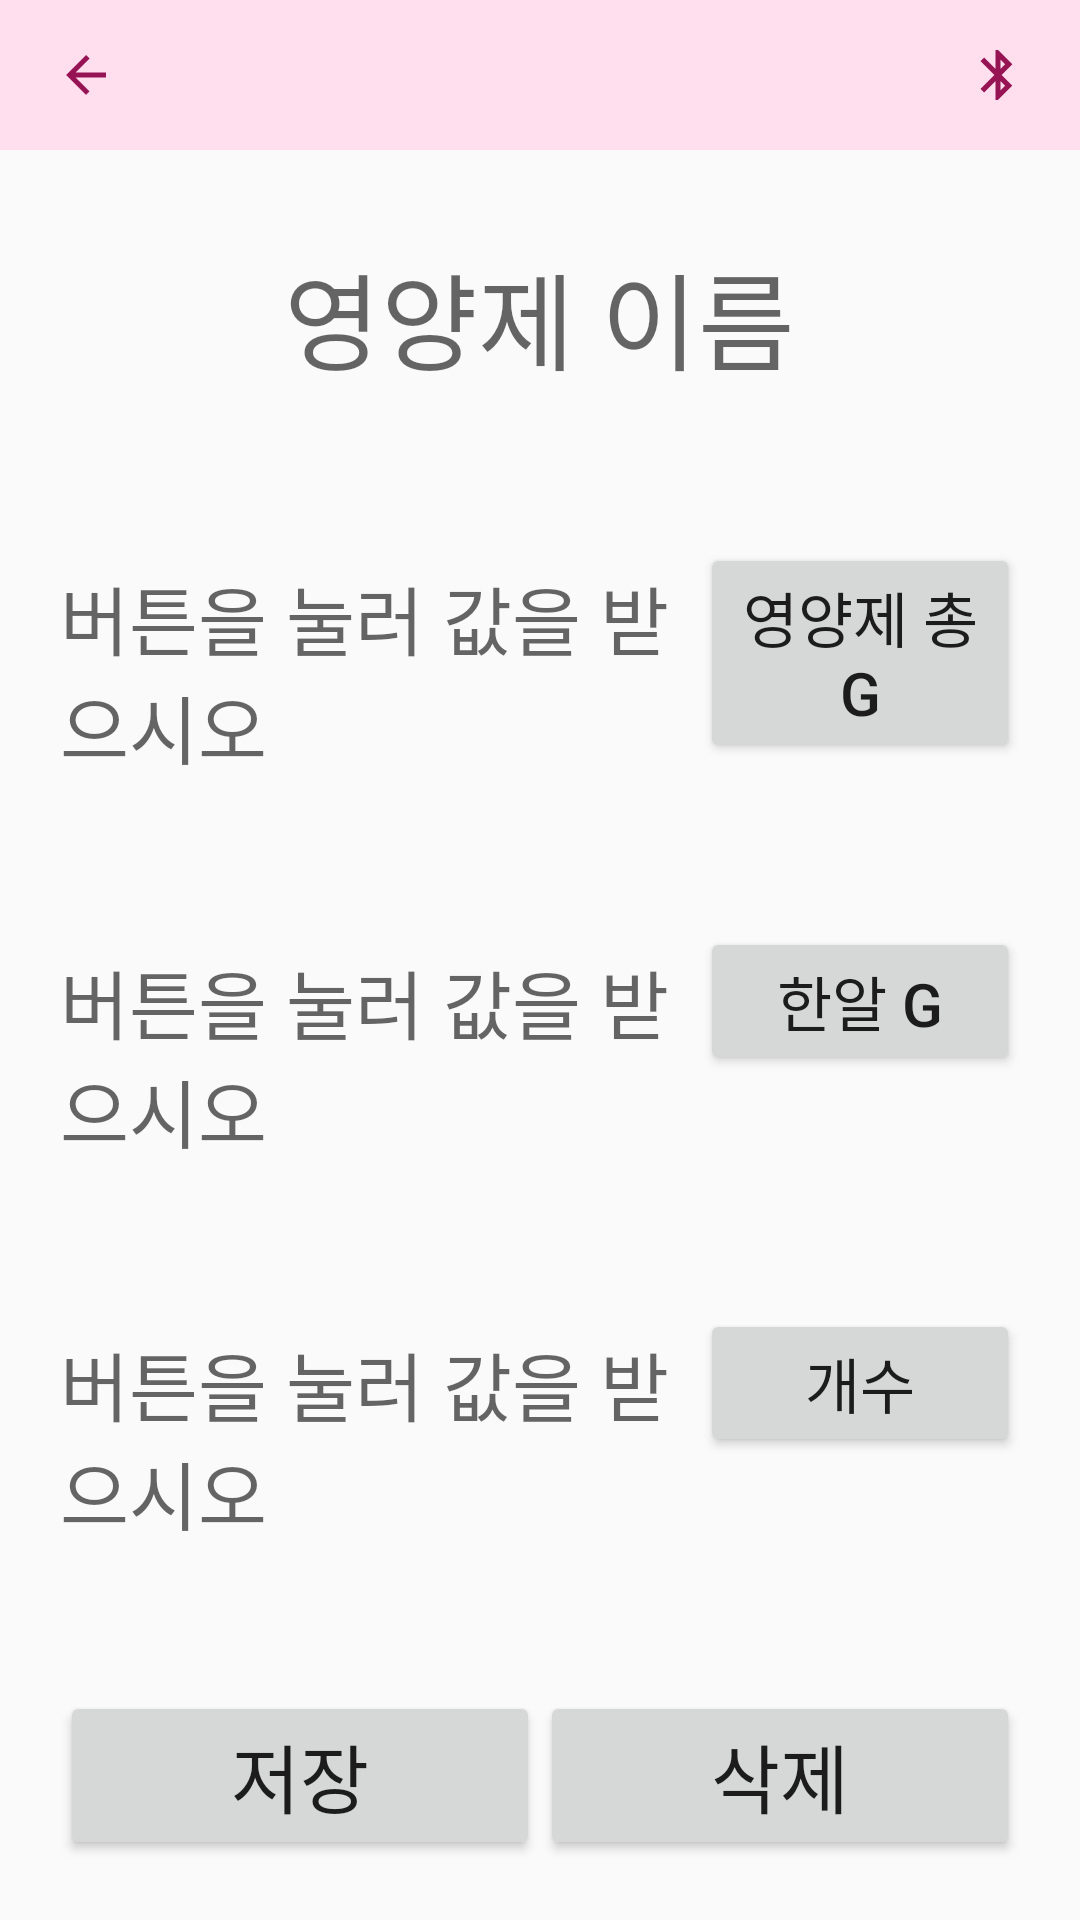

Here is an Android app screen rendered from its layout file. Give the layout XML and the strings, colors and styles it references.
<!-- AndroidManifest.xml: application theme AppTheme -->
<!-- res/layout/fragment_editnut.xml -->
<?xml version="1.0" encoding="utf-8"?>
<android.support.design.widget.CoordinatorLayout
    xmlns:android="http://schemas.android.com/apk/res/android"
    android:layout_width="match_parent"
    android:layout_height="match_parent">

    <RelativeLayout
        android:layout_width="match_parent"
        android:layout_height="match_parent">
        <RelativeLayout
            android:layout_width="match_parent"
            android:layout_height="wrap_content"
            android:id="@+id/relLayout1">
            <include layout = "@layout/snippet_nuteditbar"/>
        </RelativeLayout>

        <LinearLayout
            android:layout_width="match_parent"
            android:layout_height="match_parent"
            android:layout_below="@id/relLayout1"
            android:id="@+id/relLayout2"
            android:orientation="vertical">
            <TextView
                android:layout_width="wrap_content"
                android:layout_height="wrap_content"
                android:layout_gravity="center"
                android:layout_marginTop="30dp"
                android:layout_marginBottom="30dp"
                android:textSize="35sp"
                android:hint="영양제 이름"
                android:textColor="@color/black"
                android:id="@+id/tvName"/>
            <LinearLayout
                android:layout_width="match_parent"
                android:layout_height="match_parent"
                android:orientation="vertical"
                android:layout_margin="20dp">

                <LinearLayout
                    android:layout_width="match_parent"
                    android:layout_height="wrap_content"
                    android:layout_weight="1"
                    android:orientation="horizontal">

                    <TextView
                        android:id="@+id/fullGram_text"
                        android:layout_width="match_parent"
                        android:layout_height="wrap_content"
                        android:layout_weight="2"
                        android:textSize="25dp"
                        android:textColor="@color/black"
                        android:hint="버튼을 눌러 값을 받으시오" />

                    <Button
                        android:id="@+id/fullGram"
                        android:layout_width="match_parent"
                        android:layout_height="wrap_content"
                        android:layout_weight="4"
                        android:textSize="20dp"
                        android:text="영양제 총g" />
                </LinearLayout>

                <LinearLayout
                    android:layout_width="match_parent"
                    android:layout_height="wrap_content"
                    android:orientation="horizontal"
                    android:layout_weight="1">
                    <TextView
                        android:id="@+id/oneGram_text"
                        android:layout_width="match_parent"
                        android:layout_height="wrap_content"
                        android:layout_weight="2"
                        android:textSize="25dp"
                        android:textColor="@color/black"
                        android:hint="버튼을 눌러 값을 받으시오"/>
                    <Button
                        android:id="@+id/oneGram"
                        android:layout_width="match_parent"
                        android:layout_height="wrap_content"
                        android:layout_weight="4"
                        android:textSize="20dp"
                    android:text="한알 G"/>

                </LinearLayout>

                <LinearLayout
                    android:layout_width="match_parent"
                    android:layout_height="wrap_content"
                    android:orientation="horizontal"
                    android:layout_weight="1">
                    <TextView
                        android:id="@+id/nutritionNum_text"
                        android:layout_width="match_parent"
                        android:layout_height="wrap_content"
                        android:layout_weight="2"
                        android:textSize="25dp"
                        android:textColor="@color/black"
                        android:hint="버튼을 눌러 값을 받으시오"/>
                    <Button
                        android:id="@+id/nutritionNum"
                        android:layout_width="match_parent"
                        android:layout_height="wrap_content"
                        android:layout_weight="4"
                        android:textSize="20dp"
                        android:text="개수" />

                </LinearLayout>
                <LinearLayout
                    android:layout_width="match_parent"
                    android:layout_height="wrap_content"
                    android:layout_weight="0">

                    <Button
                        android:id="@+id/saveSetup"
                        android:layout_width="wrap_content"
                        android:layout_height="match_parent"
                        android:layout_weight="1"
                        android:textSize="25dp"
                        android:text="저장"/>

                    <Button
                        android:id="@+id/startOver"
                        android:layout_width="wrap_content"
                        android:layout_height="match_parent"
                        android:layout_weight="1"
                        android:textSize="25dp"
                        android:text="삭제"/>
                </LinearLayout>
            </LinearLayout>
        </LinearLayout>

    </RelativeLayout>

</android.support.design.widget.CoordinatorLayout>
<!-- res/layout/snippet_nuteditbar.xml (included above) -->
<merge xmlns:android="http://schemas.android.com/apk/res/android" >
    <android.support.design.widget.AppBarLayout
        android:layout_height = "50dp"
        android:layout_width = "match_parent"
        android:id="@+id/viewContactsToolbar">

        <android.support.v7.widget.Toolbar
            android:layout_width="match_parent"
            android:layout_height="match_parent"
            android:id="@+id/editnutToolbar">

            <RelativeLayout
                android:layout_width="match_parent"
                android:layout_height="wrap_content">

                <ImageView
                    android:layout_width="25dp"
                    android:layout_height="25dp"
                    android:layout_alignParentRight="true"
                    android:layout_marginTop="15dp"
                    android:layout_marginRight="15dp"
                    android:layout_marginBottom="15dp"
                    android:id="@+id/ivBluetooth"
                    android:src="@drawable/ic_link"/>

                <ImageView
                    android:layout_width="25dp"
                    android:layout_height="25dp"
                    android:layout_marginTop="15dp"
                    android:layout_marginRight="15dp"
                    android:layout_marginBottom="15dp"
                    android:id="@+id/ivBackArrow"
                    android:src="@drawable/ic_backarrow"/>

            </RelativeLayout>
        </android.support.v7.widget.Toolbar>

    </android.support.design.widget.AppBarLayout>
</merge>
<!-- resources referenced by this layout -->
<resources>
  <color name="black">#000000</color>
  <!-- drawable ic_backarrow (drawable-anydpi) -->
  <vector xmlns:android="http://schemas.android.com/apk/res/android"
      android:width="24dp"
      android:height="24dp"
      android:viewportWidth="24"
      android:viewportHeight="24"
      android:tint="#961454">
      <path
          android:fillColor="#FF000000"
          android:pathData="M20,11H7.83l5.59,-5.59L12,4l-8,8 8,8 1.41,-1.41L7.83,13H20v-2z"/>
  </vector>
  <!-- drawable ic_link (drawable-anydpi) -->
  <vector xmlns:android="http://schemas.android.com/apk/res/android"
      android:width="24dp"
      android:height="24dp"
      android:viewportWidth="24"
      android:viewportHeight="24"
      android:tint="#961454">
      <path
          android:fillColor="#FF000000"
          android:pathData="M17.71,7.71L12,2h-1v7.59L6.41,5 5,6.41 10.59,12 5,17.59 6.41,19 11,14.41L11,22h1l5.71,-5.71 -4.3,-4.29 4.3,-4.29zM13,5.83l1.88,1.88L13,9.59L13,5.83zM14.88,16.29L13,18.17v-3.76l1.88,1.88z"/>
  </vector>
  <style name="AppTheme" parent="Theme.AppCompat.Light.NoActionBar">
          
          <item name="colorPrimary">@color/pink1</item>
          <item name="colorPrimaryDark">@color/pink2</item>
          <item name="colorAccent">@color/pink5</item>
      </style>
  <color name="pink1">#FFDEED</color>
  <color name="pink2">#fdb6d6</color>
  <color name="pink5">#D81B60</color>
</resources>
